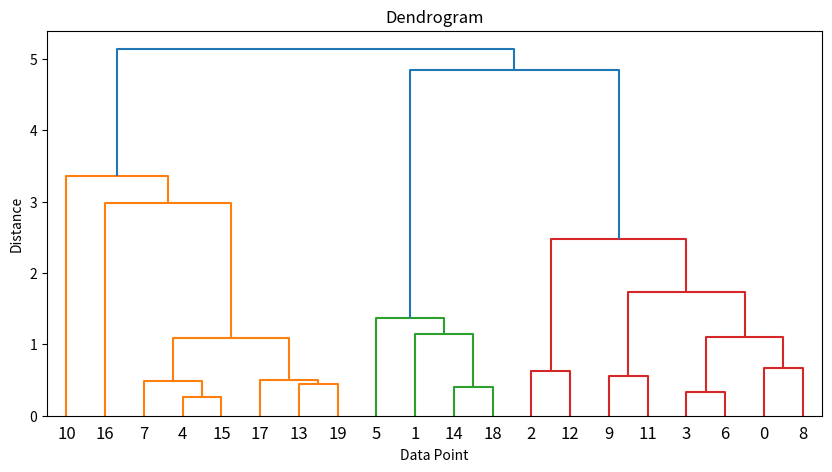

Write Python code to recreate this figure.
import numpy as np
import matplotlib.pyplot as plt
from scipy.cluster.hierarchy import dendrogram, linkage

np.random.seed(0)
X = np.random.randn(20, 2)

Z = linkage(X, 'ward')

plt.figure(figsize=(10, 5))
plt.title('Dendrogram')
plt.xlabel('Data Point')
plt.ylabel('Distance')
dendrogram(Z)
plt.show()